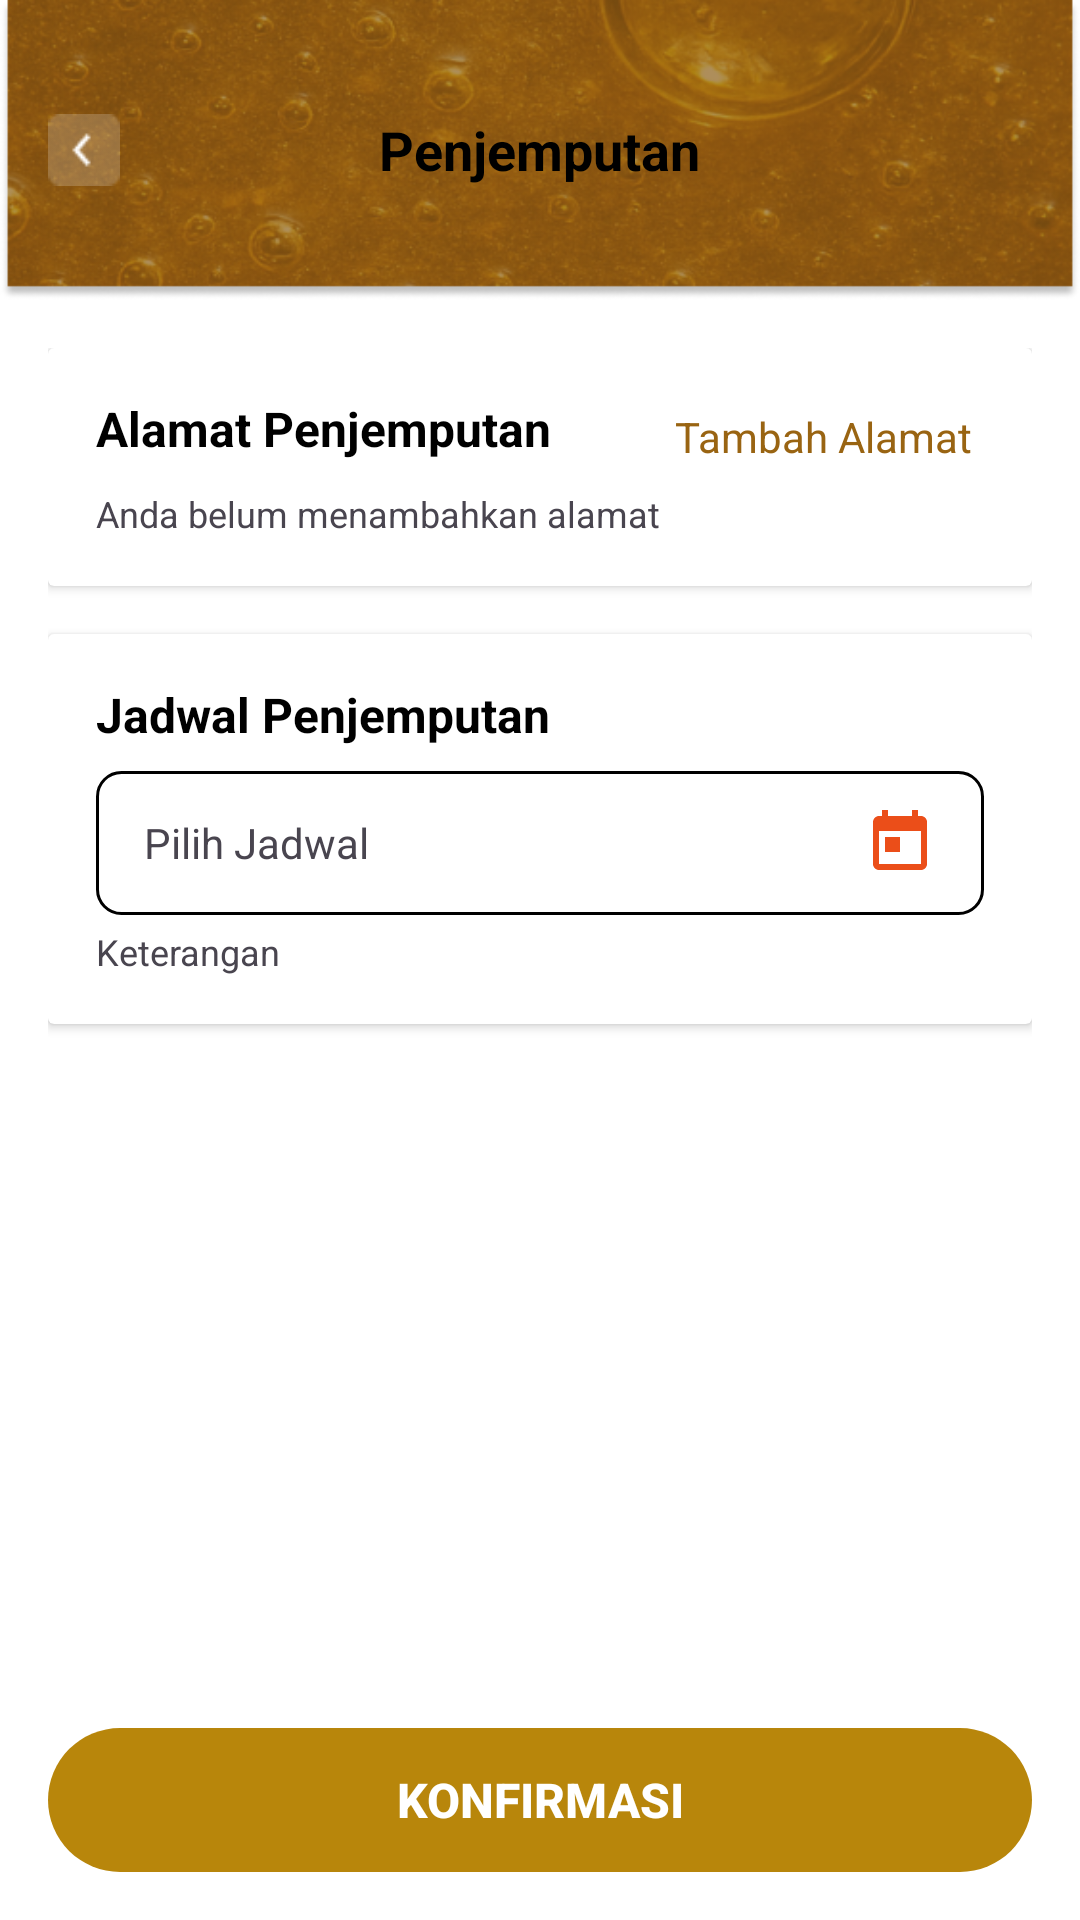

Layout XML and referenced resources for this Android screen:
<!-- AndroidManifest.xml: application theme Theme.Test -->
<!-- res/layout/activity_pickup.xml -->
<?xml version="1.0" encoding="utf-8"?>
<LinearLayout xmlns:android="http://schemas.android.com/apk/res/android"
    xmlns:tools="http://schemas.android.com/tools"
    android:layout_width="match_parent"
    android:layout_height="match_parent"
    android:orientation="vertical"
    android:background="@color/white"
    tools:context=".PickupActivity">

    
    <RelativeLayout
        android:layout_width="match_parent"
        android:layout_height="100dp"
        android:background="@drawable/bg_top_login2"
        android:paddingHorizontal="16dp">

        <ImageView
            android:id="@+id/btn_back"
            android:layout_width="24dp"
            android:layout_height="24dp"
            android:layout_centerVertical="true"
            android:clickable="true"
            android:contentDescription="@string/back"
            android:focusable="true"
            android:src="@drawable/ic_back"
            tools:ignore="TouchTargetSizeCheck" />

        <TextView
            android:layout_width="wrap_content"
            android:layout_height="wrap_content"
            android:layout_centerInParent="true"
            android:text="@string/pickup_title"
            android:textSize="18sp"
            android:textStyle="bold"
            android:textColor="@color/black" />

    </RelativeLayout>

    
    <ScrollView
        android:layout_width="match_parent"
        android:layout_height="0dp"
        android:layout_weight="1"
        android:fillViewport="true">

        <LinearLayout
            android:id="@+id/ll_content"
            android:layout_width="match_parent"
            android:layout_height="wrap_content"
            android:orientation="vertical"
            android:padding="16dp">

            
            <androidx.cardview.widget.CardView
                android:layout_width="match_parent"
                android:layout_height="wrap_content"
                android:layout_marginBottom="16dp"
                android:elevation="2dp"
                android:radius="8dp">

                <LinearLayout
                    android:layout_width="match_parent"
                    android:layout_height="wrap_content"
                    android:orientation="vertical"
                    android:padding="16dp">

                    <RelativeLayout
                        android:layout_width="match_parent"
                        android:layout_height="wrap_content">

                        <TextView
                            android:layout_width="wrap_content"
                            android:layout_height="wrap_content"
                            android:text="@string/pickup_address_title"
                            android:textSize="16sp"
                            android:textStyle="bold"
                            android:textColor="@color/black" />

                        <TextView
                            android:id="@+id/btn_tambah_alamat"
                            android:layout_width="wrap_content"
                            android:layout_height="wrap_content"
                            android:layout_alignParentEnd="true"
                            android:text="@string/add_address"
                            android:textSize="14sp"
                            android:textColor="@color/brown"
                            android:clickable="true"
                            android:focusable="true"
                            android:padding="4dp" />

                    </RelativeLayout>

                    <TextView
                        android:layout_width="wrap_content"
                        android:layout_height="wrap_content"
                        android:layout_marginTop="4dp"
                        android:text="@string/no_address_yet"
                        android:textSize="12sp" />

                </LinearLayout>

            </androidx.cardview.widget.CardView>

            
            <androidx.cardview.widget.CardView
                android:layout_width="match_parent"
                android:layout_height="wrap_content"
                android:layout_marginBottom="16dp"
                android:elevation="2dp"
                android:radius="8dp">

                <LinearLayout
                    android:layout_width="match_parent"
                    android:layout_height="wrap_content"
                    android:orientation="vertical"
                    android:padding="16dp">

                    <TextView
                        android:layout_width="wrap_content"
                        android:layout_height="wrap_content"
                        android:text="@string/pickup_schedule_title"
                        android:textSize="16sp"
                        android:textStyle="bold"
                        android:textColor="@color/black"
                        android:layout_marginBottom="8dp" />

                    <LinearLayout
                        android:id="@+id/ll_pilih_jadwal"
                        android:layout_width="match_parent"
                        android:layout_height="48dp"
                        android:orientation="horizontal"
                        android:gravity="center_vertical"
                        android:background="@drawable/bg_edittext"
                        android:paddingHorizontal="16dp"
                        android:clickable="true"
                        android:focusable="true">

                        <TextView
                            android:id="@+id/tv_jadwal"
                            android:layout_width="0dp"
                            android:layout_height="wrap_content"
                            android:layout_weight="1"
                            android:text="@string/select_schedule"
                            android:textSize="14sp" />

                        <ImageView
                            android:layout_width="24dp"
                            android:layout_height="24dp"
                            android:src="@drawable/ic_calendar"
                            android:contentDescription="@string/calendar" />

                    </LinearLayout>

                    <TextView
                        android:layout_width="wrap_content"
                        android:layout_height="wrap_content"
                        android:layout_marginTop="4dp"
                        android:text="@string/notes"
                        android:textSize="12sp" />

                </LinearLayout>

            </androidx.cardview.widget.CardView>

        </LinearLayout>

    </ScrollView>

    
    <LinearLayout
        android:layout_width="match_parent"
        android:layout_height="wrap_content"
        android:padding="16dp">

        <Button
            android:id="@+id/btn_konfirmasi"
            android:layout_width="match_parent"
            android:layout_height="48dp"
            android:text="@string/confirm"
            android:textSize="16sp"
            android:textStyle="bold"
            android:textColor="@color/white"
            android:background="@drawable/button_brown_rounded"
            android:enabled="false" />

    </LinearLayout>

</LinearLayout>
<!-- resources referenced by this layout -->
<resources>
  <color name="black">#FF000000</color>
  <color name="brown">#996412</color>
  <color name="white">#FFFFFFFF</color>
  <!-- drawable bg_edittext (drawable) -->
  <?xml version="1.0" encoding="utf-8"?>
  <shape xmlns:android="http://schemas.android.com/apk/res/android">
      
      <solid android:color="@android:color/white" />
  
      
      <stroke
          android:width="1dp"
           />
  
      
      <corners android:radius="8dp" />
  
      
      <padding
          android:left="8dp"
          android:top="8dp"
          android:right="8dp"
          android:bottom="8dp" />
  </shape>
  <!-- drawable bg_top_login2: png bitmap (drawable, 153767 bytes) -->
  <!-- drawable button_brown_rounded (drawable) -->
  <?xml version="1.0" encoding="utf-8"?>
  <shape xmlns:android="http://schemas.android.com/apk/res/android">
      <solid android:color="#B8860B" /> 
      <corners android:radius="25dp" />
  </shape>
  <!-- drawable ic_back: png bitmap (drawable, 392 bytes) -->
  <!-- drawable ic_calendar (drawable) -->
  <?xml version="1.0" encoding="utf-8"?>
  <vector xmlns:android="http://schemas.android.com/apk/res/android"
      android:width="24dp"
      android:height="24dp"
      android:viewportWidth="24"
      android:viewportHeight="24">
      <path
          android:fillColor="#EB4E19"
          android:pathData="M19,3h-1V1h-2v2H8V1H6v2H5C3.89,3 3.01,3.9 3.01,5L3,19c0,1.1 0.89,2 2,2h14c1.1,0 2,-0.9 2,-2V5C21,3.9 20.1,3 19,3zM19,19H5V8h14V19zM7,10h5v5H7z"/>
  </vector>
  <string name="add_address">Tambah Alamat</string>
  <string name="back">Back</string>
  <string name="calendar">Calendar</string>
  <string name="confirm">Konfirmasi</string>
  <string name="no_address_yet">Anda belum menambahkan alamat</string>
  <string name="notes">Keterangan</string>
  <string name="pickup_address_title">Alamat Penjemputan</string>
  <string name="pickup_schedule_title">Jadwal Penjemputan</string>
  <string name="pickup_title">Penjemputan</string>
  <string name="select_schedule">Pilih Jadwal</string>
  <style name="Theme.Test" parent="Base.Theme.Test" />
  <style name="Base.Theme.Test" parent="Theme.Material3.DayNight.NoActionBar">
          
          <item name="colorPrimary">@color/brown</item>
          
      </style>
</resources>
